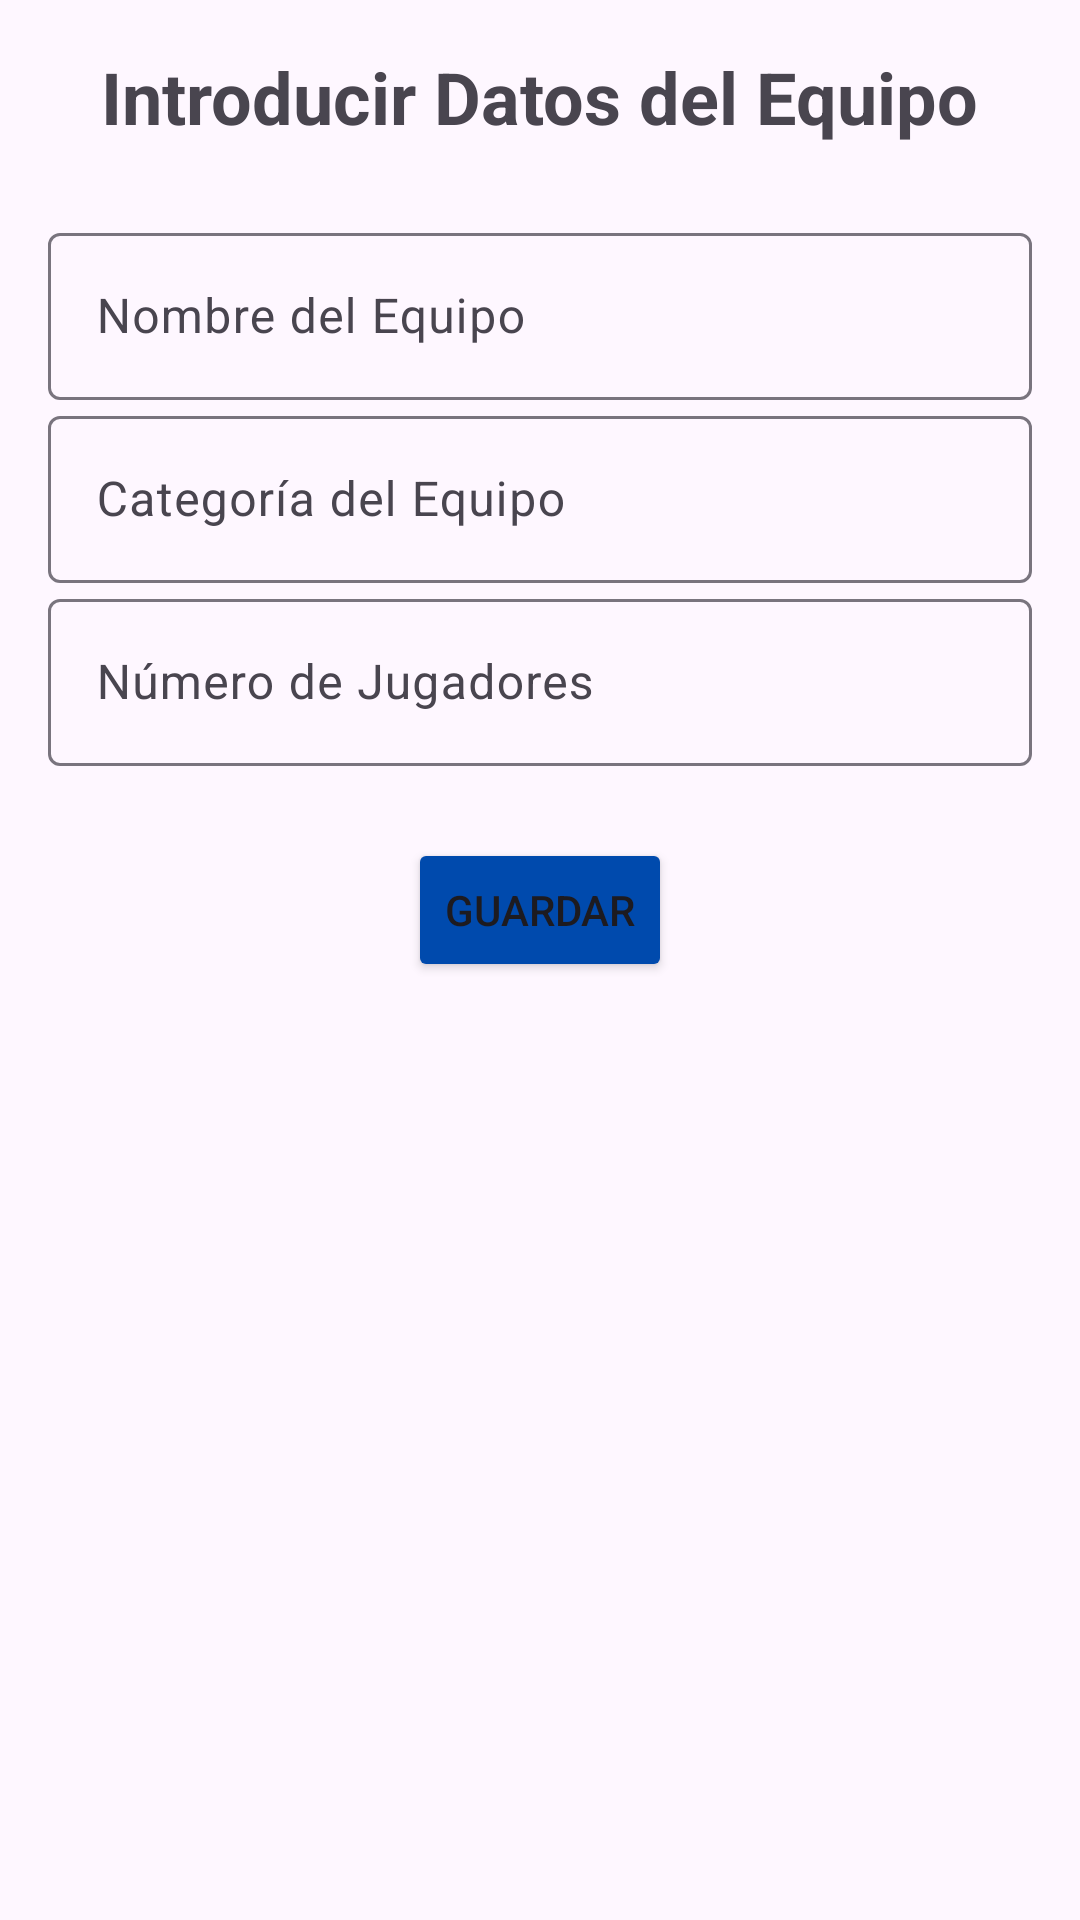

Layout XML and referenced resources for this Android screen:
<!-- AndroidManifest.xml: activity theme Theme.MyCoachBasketball -->
<!-- res/layout/activity_add_team.xml -->
<?xml version="1.0" encoding="utf-8"?>
<LinearLayout
    xmlns:android="http://schemas.android.com/apk/res/android"
    android:layout_width="match_parent"
    android:layout_height="match_parent"
    android:orientation="vertical"
    android:padding="16dp">

    <TextView
        android:layout_width="wrap_content"
        android:layout_height="wrap_content"
        android:text="Introducir Datos del Equipo"
        android:textSize="24sp"
        android:textStyle="bold"
        android:layout_gravity="center"
        android:layout_marginBottom="24dp" />

    <com.google.android.material.textfield.TextInputLayout
        android:layout_width="match_parent"
        android:layout_height="wrap_content"
        android:hint="Nombre del Equipo">

        <com.google.android.material.textfield.TextInputEditText
            android:id="@+id/teamNameEditText"
            android:layout_width="match_parent"
            android:layout_height="wrap_content" />
    </com.google.android.material.textfield.TextInputLayout>

    <com.google.android.material.textfield.TextInputLayout
        android:layout_width="match_parent"
        android:layout_height="wrap_content"
        android:hint="Categoría del Equipo">

        <com.google.android.material.textfield.TextInputEditText
            android:id="@+id/teamCategoryEditText"
            android:layout_width="match_parent"
            android:layout_height="wrap_content" />
    </com.google.android.material.textfield.TextInputLayout>

    <com.google.android.material.textfield.TextInputLayout
        android:layout_width="match_parent"
        android:layout_height="wrap_content"
        android:hint="Número de Jugadores">

        <com.google.android.material.textfield.TextInputEditText
            android:id="@+id/numberOfPlayersEditText"
            android:layout_width="match_parent"
            android:layout_height="wrap_content"
            android:inputType="number" />
    </com.google.android.material.textfield.TextInputLayout>

    <Button
        android:id="@+id/saveButton"
        android:layout_width="wrap_content"
        android:layout_height="wrap_content"
        android:text="Guardar"
        android:backgroundTint="@color/bluelogo"
        android:layout_gravity="center"
        android:layout_marginTop="24dp" />

</LinearLayout>
<!-- resources referenced by this layout -->
<resources>
  <color name="bluelogo">#004AAD</color>
  <style name="Theme.MyCoachBasketball" parent="Base.Theme.MyCoachBasketball" />
  <style name="Base.Theme.MyCoachBasketball" parent="Theme.Material3.DayNight.NoActionBar">
          
          
      </style>
</resources>
